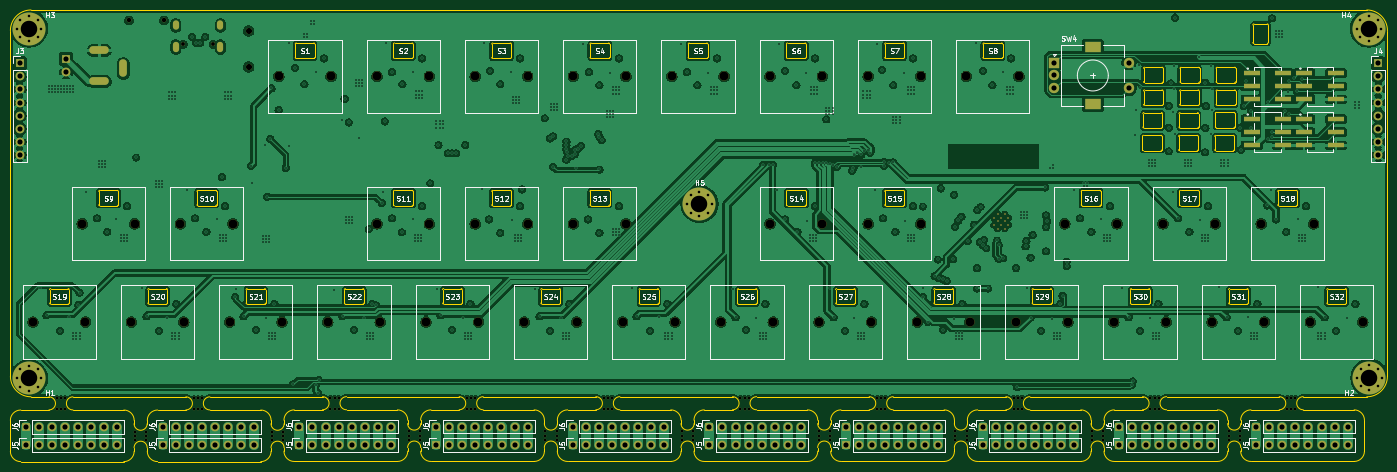
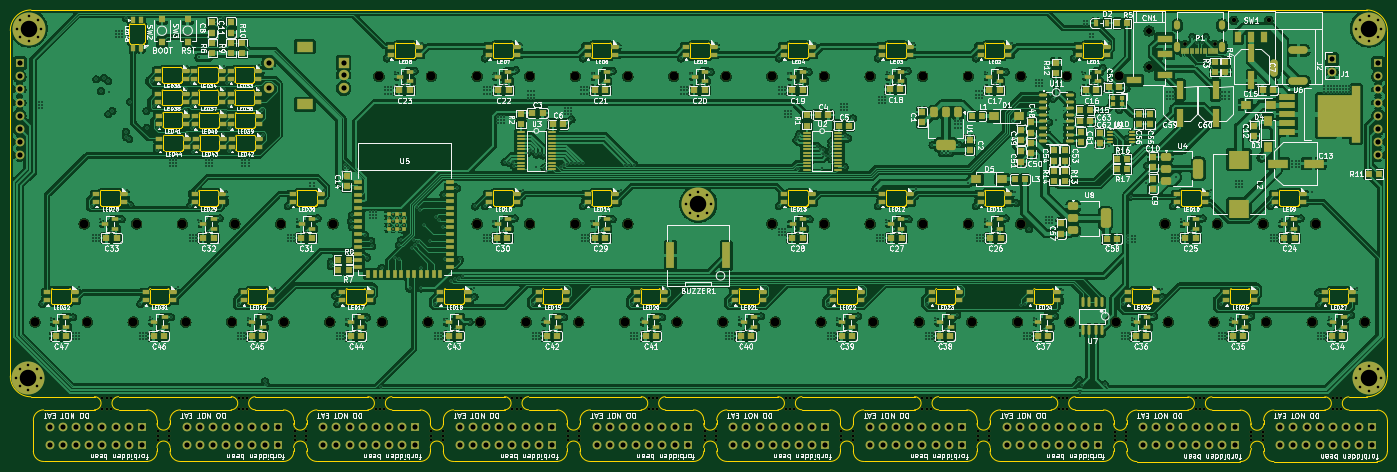
Circuit board: 13 layer files. Board 267.0 x 87.6 mm.
- bottom_copper: Fracture-B_Cu.gbr (836841 bytes)
- bottom_mask: Fracture-B_Mask.gbr (36143 bytes)
- paste: Fracture-B_Paste.gbr (23169 bytes)
- bottom_silk: Fracture-B_Silkscreen.gbr (438481 bytes)
- outline: Fracture-Edge_Cuts.gbr (34439 bytes)
- top_copper: Fracture-F_Cu.gbr (595343 bytes)
- top_mask: Fracture-F_Mask.gbr (14906 bytes)
- paste: Fracture-F_Paste.gbr (1497 bytes)
- top_silk: Fracture-F_Silkscreen.gbr (107848 bytes)
- inner_copper: Fracture-In1_Cu.gbr (823533 bytes)
- inner_copper: Fracture-In2_Cu.gbr (717197 bytes)
- drill: Fracture-NPTH.drl (3220 bytes)
- drill: Fracture-PTH.drl (15917 bytes)

=== bottom_copper: Fracture-B_Cu.gbr (836841 bytes, source omitted) ===
=== bottom_mask: Fracture-B_Mask.gbr (36143 bytes, source omitted) ===
=== paste: Fracture-B_Paste.gbr (23169 bytes, source omitted) ===
=== bottom_silk: Fracture-B_Silkscreen.gbr (438481 bytes, source omitted) ===
=== outline: Fracture-Edge_Cuts.gbr (34439 bytes, source omitted) ===
=== top_copper: Fracture-F_Cu.gbr (595343 bytes, source omitted) ===
=== top_mask: Fracture-F_Mask.gbr (14906 bytes, source omitted) ===
=== paste: Fracture-F_Paste.gbr ===
%TF.GenerationSoftware,KiCad,Pcbnew,9.0.2*%
%TF.CreationDate,2025-12-20T18:09:27-05:00*%
%TF.ProjectId,Fracture,46726163-7475-4726-952e-6b696361645f,rev?*%
%TF.SameCoordinates,Original*%
%TF.FileFunction,Paste,Top*%
%TF.FilePolarity,Positive*%
%FSLAX46Y46*%
G04 Gerber Fmt 4.6, Leading zero omitted, Abs format (unit mm)*
G04 Created by KiCad (PCBNEW 9.0.2) date 2025-12-20 18:09:27*
%MOMM*%
%LPD*%
G01*
G04 APERTURE LIST*
%ADD10R,3.300000X0.850000*%
%ADD11C,0.400000*%
G04 APERTURE END LIST*
D10*
%TO.C,CO3*%
X266060000Y-37460000D03*
X272200000Y-37460000D03*
X266060000Y-40000000D03*
X272200000Y-40000000D03*
X266060000Y-42540000D03*
X272200000Y-42540000D03*
%TD*%
%TO.C,CO4*%
X266060000Y-46366782D03*
X272200000Y-46366782D03*
X266060000Y-48906782D03*
X272200000Y-48906782D03*
X266060000Y-51446782D03*
X272200000Y-51446782D03*
%TD*%
%TO.C,CO1*%
X255860000Y-37460000D03*
X262000000Y-37460000D03*
X255860000Y-40000000D03*
X262000000Y-40000000D03*
X255860000Y-42540000D03*
X262000000Y-42540000D03*
%TD*%
%TO.C,CO2*%
X255860000Y-46366782D03*
X262000000Y-46366782D03*
X255860000Y-48906782D03*
X262000000Y-48906782D03*
X255860000Y-51446782D03*
X262000000Y-51446782D03*
%TD*%
D11*
%TO.C,U5*%
X208700000Y-66892500D03*
X208700000Y-65492500D03*
X208000000Y-67592500D03*
X208000000Y-66192500D03*
X208000000Y-64792500D03*
X207300000Y-66892500D03*
X207300000Y-65492500D03*
X206600000Y-67592500D03*
X206600000Y-66192500D03*
X206600000Y-64792500D03*
X205900000Y-66892500D03*
X205900000Y-65492500D03*
%TD*%
M02*

=== top_silk: Fracture-F_Silkscreen.gbr (107848 bytes, source omitted) ===
=== inner_copper: Fracture-In1_Cu.gbr (823533 bytes, source omitted) ===
=== inner_copper: Fracture-In2_Cu.gbr (717197 bytes, source omitted) ===
=== drill: Fracture-NPTH.drl ===
M48
; DRILL file {KiCad 9.0.2} date 2025-12-20T18:09:25-0500
; FORMAT={-:-/ absolute / metric / decimal}
; #@! TF.CreationDate,2025-12-20T18:09:25-05:00
; #@! TF.GenerationSoftware,Kicad,Pcbnew,9.0.2
; #@! TF.FileFunction,NonPlated,1,4,NPTH
FMAT,2
METRIC
; #@! TA.AperFunction,NonPlated,NPTH,ComponentDrill
T1C0.500
; #@! TA.AperFunction,NonPlated,NPTH,ComponentDrill
T2C1.750
%
G90
G05
T1
X24.2Y-100.38
X24.2Y-102.58
X25.0Y-100.38
X25.0Y-102.58
X25.8Y-100.38
X25.8Y-102.58
X39.35Y-106.95
X39.35Y-107.75
X39.35Y-108.55
X41.55Y-106.95
X41.55Y-107.75
X41.55Y-108.55
X50.75Y-100.38
X50.75Y-102.58
X51.55Y-100.38
X51.55Y-102.58
X52.35Y-100.38
X52.35Y-102.58
X65.9Y-106.95
X65.9Y-107.75
X65.9Y-108.55
X68.1Y-106.95
X68.1Y-107.75
X68.1Y-108.55
X77.245Y-100.35
X77.245Y-102.55
X78.045Y-100.35
X78.045Y-102.55
X78.845Y-100.35
X78.845Y-102.55
X92.395Y-106.92
X92.395Y-107.72
X92.395Y-108.52
X94.595Y-106.92
X94.595Y-107.72
X94.595Y-108.52
X103.745Y-100.35
X103.745Y-102.55
X104.545Y-100.35
X104.545Y-102.55
X105.345Y-100.35
X105.345Y-102.55
X118.895Y-106.92
X118.895Y-107.72
X118.895Y-108.52
X121.095Y-106.92
X121.095Y-107.72
X121.095Y-108.52
X130.245Y-100.35
X130.245Y-102.55
X131.045Y-100.35
X131.045Y-102.55
X131.845Y-100.35
X131.845Y-102.55
X145.395Y-106.92
X145.395Y-107.72
X145.395Y-108.52
X147.595Y-106.92
X147.595Y-107.72
X147.595Y-108.52
X156.745Y-100.35
X156.745Y-102.55
X157.545Y-100.35
X157.545Y-102.55
X158.345Y-100.35
X158.345Y-102.55
X171.895Y-106.92
X171.895Y-107.72
X171.895Y-108.52
X174.095Y-106.92
X174.095Y-107.72
X174.095Y-108.52
X183.245Y-100.35
X183.245Y-102.55
X184.045Y-100.35
X184.045Y-102.55
X184.845Y-100.35
X184.845Y-102.55
X198.395Y-106.92
X198.395Y-107.72
X198.395Y-108.52
X200.595Y-106.92
X200.595Y-107.72
X200.595Y-108.52
X209.745Y-100.35
X209.745Y-102.55
X210.545Y-100.35
X210.545Y-102.55
X211.345Y-100.35
X211.345Y-102.55
X224.895Y-106.92
X224.895Y-107.72
X224.895Y-108.52
X227.095Y-106.92
X227.095Y-107.72
X227.095Y-108.52
X236.245Y-100.35
X236.245Y-102.55
X237.045Y-100.35
X237.045Y-102.55
X237.845Y-100.35
X237.845Y-102.55
X251.395Y-106.92
X251.395Y-107.72
X251.395Y-108.52
X253.595Y-106.92
X253.595Y-107.72
X253.595Y-108.52
X262.745Y-100.35
X262.745Y-102.55
X263.545Y-100.35
X263.545Y-102.55
X264.345Y-100.35
X264.345Y-102.55
T2
X19.595Y-85.7
X29.12Y-66.65
X29.755Y-85.7
X38.645Y-85.7
X39.28Y-66.65
X48.17Y-66.65
X48.805Y-85.7
X57.695Y-85.7
X58.33Y-66.65
X67.22Y-38.075
X67.855Y-85.7
X76.745Y-85.7
X77.38Y-38.075
X86.27Y-38.075
X86.27Y-66.65
X86.905Y-85.7
X95.795Y-85.7
X96.43Y-38.075
X96.43Y-66.65
X105.32Y-38.075
X105.32Y-66.65
X105.955Y-85.7
X114.845Y-85.7
X115.48Y-38.075
X115.48Y-66.65
X124.37Y-38.075
X124.37Y-66.65
X125.005Y-85.7
X133.895Y-85.7
X134.53Y-38.075
X134.53Y-66.65
X143.42Y-38.075
X144.055Y-85.7
X152.945Y-85.7
X153.58Y-38.075
X162.47Y-38.075
X162.47Y-66.65
X163.105Y-85.7
X171.995Y-85.7
X172.63Y-38.075
X172.63Y-66.65
X181.52Y-38.075
X181.52Y-66.65
X182.155Y-85.7
X191.045Y-85.7
X191.68Y-38.075
X191.68Y-66.65
X200.57Y-38.075
X201.205Y-85.7
X210.095Y-85.7
X210.73Y-38.075
X219.62Y-66.65
X220.255Y-85.7
X229.145Y-85.7
X229.78Y-66.65
X238.67Y-66.65
X239.305Y-85.7
X248.195Y-85.7
X248.83Y-66.65
X257.72Y-66.65
X258.355Y-85.7
X267.245Y-85.7
X267.88Y-66.65
X277.405Y-85.7
M30

=== drill: Fracture-PTH.drl (15917 bytes, source omitted) ===
